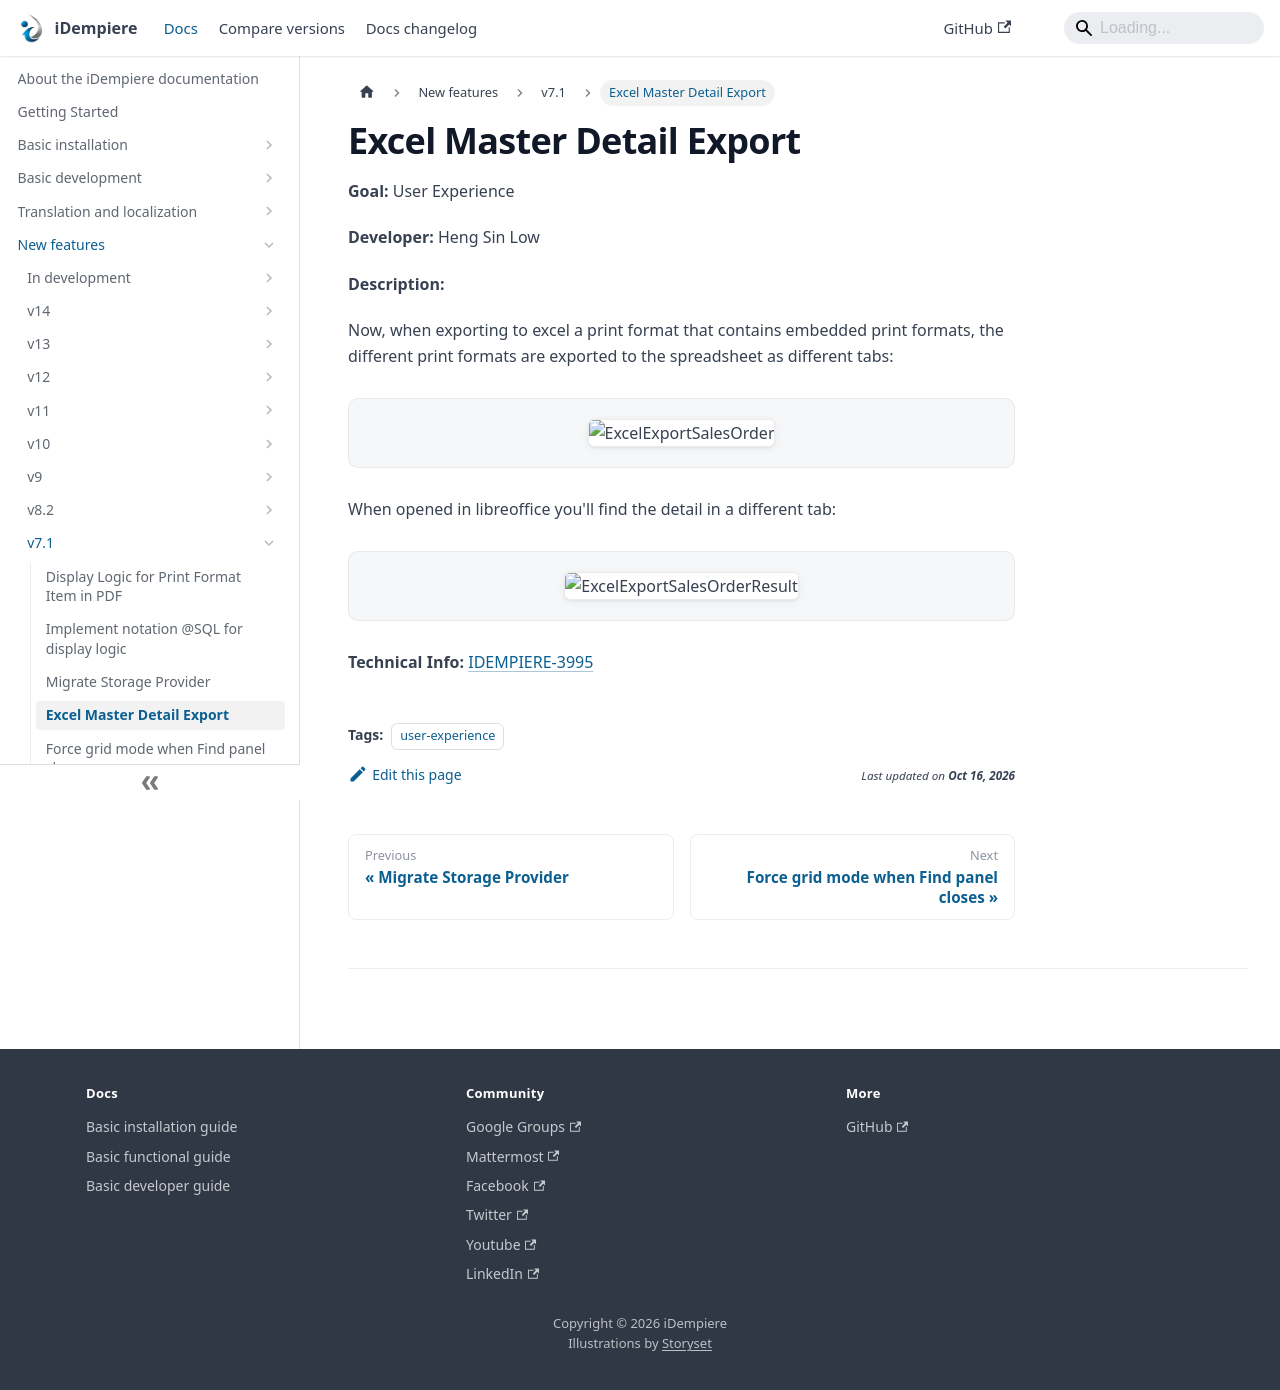

repository: idempiere/idempiere.github.io · page: docs/new-features/v7.1/excel-master-detail-export.html · generator: docusaurus

---
sidebar_position: 4
sidebar_label: "Excel Master Detail Export"
description: "Excel Master Detail Export: a New Feature in iDempiere 7.1."
tags: [user-experience]
---
# Excel Master Detail Export

**Goal:** User Experience

**Developer:** Heng Sin Low

**Description:**

Now, when exporting to excel a print format that contains embedded print formats, the different print formats are exported to the spreadsheet as different tabs:

![ExcelExportSalesOrder](pathname:///img/new-features/v7.1/ExcelExportSalesOrder.png)

When opened in libreoffice you'll find the detail in a different tab:

![ExcelExportSalesOrderResult](pathname:///img/new-features/v7.1/ExcelExportSalesOrderResult.png)

**Technical Info:** [IDEMPIERE-3995](https://idempiere.atlassian.net/browse/IDEMPIERE-3995)
